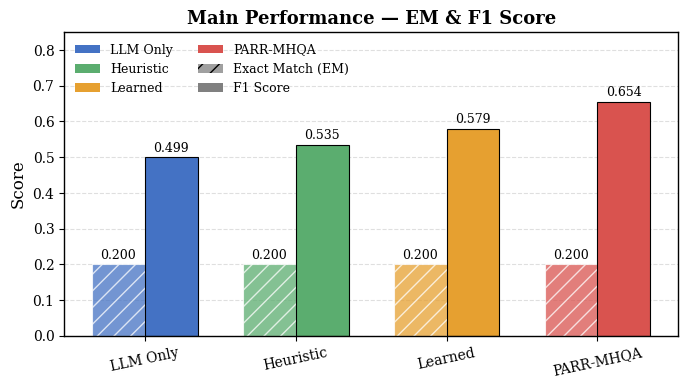
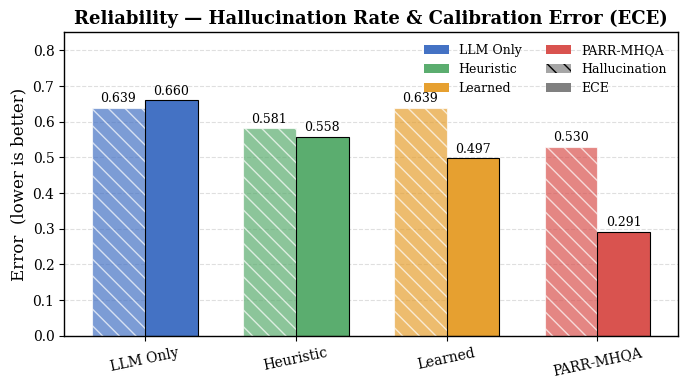
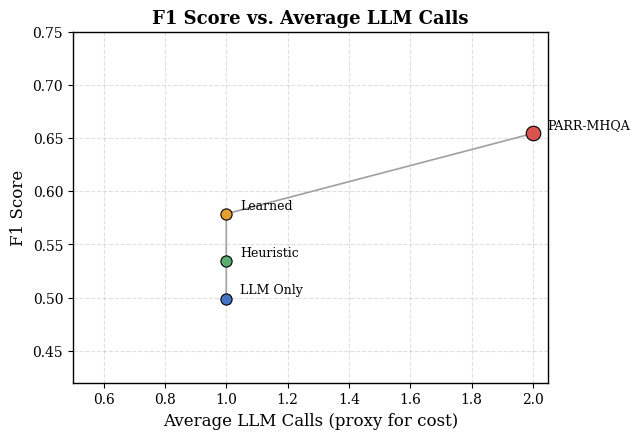
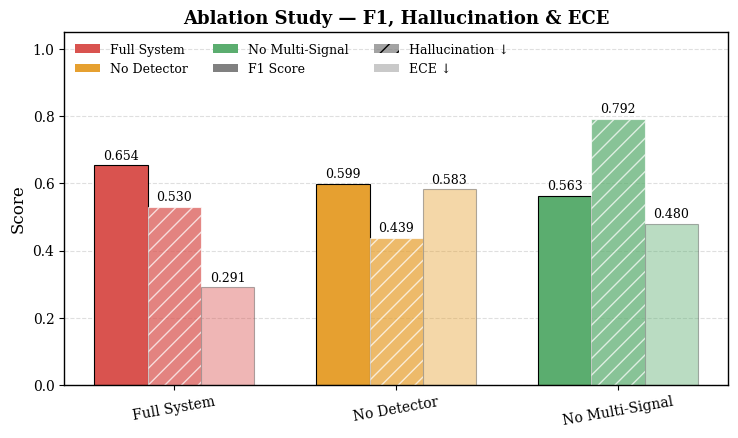
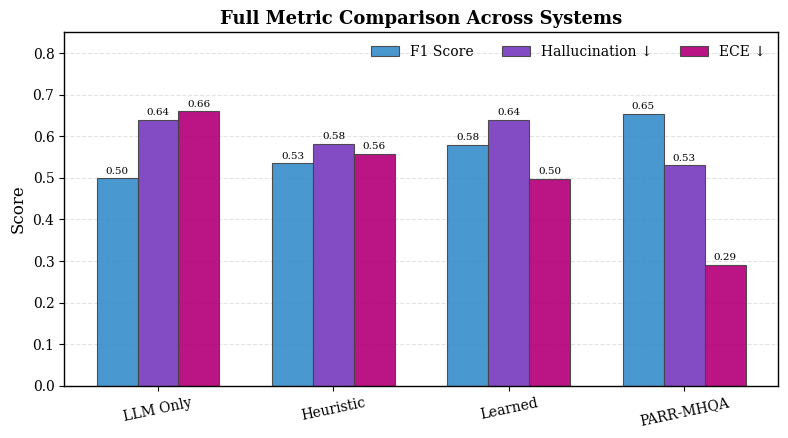

These figures' Python source, in order:
"""
IEEE-style figure generation for PARR-MHQA evaluation results.
Matches the aesthetic of sample figures: bold colors, clean bars, annotated values,
rotated x-labels, dashed grid, and no PDF output.
"""

import json
import matplotlib.pyplot as plt
import matplotlib.patches as mpatches
import numpy as np
from pathlib import Path

OUT_DIR = Path("figures")

# ── Colour palette (sampled from the provided reference figures) ────────────
PALETTE = {
    "llm_only":       "#4472C4",   # steel blue  (Logistic Regression blue)
    "heuristic":      "#5BAD6F",   # forest green (Random Forest green)
    "learned":        "#E6A030",   # amber/gold   (SVM orange)
    "parr_mhqa":      "#D9534F",   # coral red    (LineageSentinel red)
}

SYSTEM_LABELS = {
    "llm_only":   "LLM Only",
    "heuristic":  "Heuristic",
    "learned":    "Learned",
    "parr_mhqa":  "PARR-MHQA",
}

ABLATION_COLORS = {
    "FULL":            "#D9534F",
    "NO_DETECTOR":     "#E6A030",
    "NO_MULTI_SIGNAL": "#5BAD6F",
}

ABLATION_LABELS = {
    "FULL":            "Full System",
    "NO_DETECTOR":     "No Detector",
    "NO_MULTI_SIGNAL": "No Multi-Signal",
}


def _setup_style() -> None:
    plt.style.use("default")
    plt.rcParams.update({
        "figure.dpi":        150,
        "savefig.dpi":       300,
        "font.family":       "serif",
        "font.serif":        ["Times New Roman", "Times", "DejaVu Serif"],
        "font.size":         11,
        "axes.labelsize":    12,
        "axes.titlesize":    13,
        "axes.titleweight":  "bold",
        "xtick.labelsize":   10,
        "ytick.labelsize":   10,
        "legend.fontsize":   10,
        "axes.linewidth":    1.0,
        "lines.linewidth":   1.8,
        "axes.facecolor":    "white",
        "figure.facecolor":  "white",
        "savefig.facecolor": "white",
    })


def _annotate_bars(ax, bars, fmt="{:.2f}", offset=2):
    for bar in bars:
        h = bar.get_height()
        ax.annotate(
            fmt.format(h),
            xy=(bar.get_x() + bar.get_width() / 2, h),
            xytext=(0, offset),
            textcoords="offset points",
            ha="center", va="bottom",
            fontsize=9,
        )


def _save(fig: plt.Figure, stem: str) -> None:
    OUT_DIR.mkdir(parents=True, exist_ok=True)
    fig.tight_layout()
    fig.savefig(OUT_DIR / f"{stem}.png", bbox_inches="tight")
    plt.close(fig)
    print(f"  ✓  figures/{stem}.png")


# ── Figure 1 – Main Performance (EM & F1) ────────────────────────────────────
def fig_main_performance(reports: dict) -> None:
    systems = [s for s in ["llm_only", "heuristic", "learned", "parr_mhqa"] if s in reports]
    labels  = [SYSTEM_LABELS[s] for s in systems]
    em      = [reports[s]["em"] for s in systems]
    f1      = [reports[s]["f1"] for s in systems]

    x, w = np.arange(len(labels)), 0.35
    fig, ax = plt.subplots(figsize=(7, 4))

    em_bars = ax.bar(x - w/2, em, w, label="Exact Match (EM)",
                     color=[PALETTE[s] for s in systems],
                     edgecolor="white", linewidth=0.8, alpha=0.75)
    f1_bars = ax.bar(x + w/2, f1, w, label="F1 Score",
                     color=[PALETTE[s] for s in systems],
                     edgecolor="black", linewidth=0.8, alpha=1.0)

    # Hatch EM bars to visually distinguish from F1
    for bar in em_bars:
        bar.set_hatch("//")

    _annotate_bars(ax, em_bars, fmt="{:.3f}")
    _annotate_bars(ax, f1_bars, fmt="{:.3f}")

    ax.set_title("Main Performance — EM & F1 Score")
    ax.set_ylabel("Score")
    ax.set_xticks(x)
    ax.set_xticklabels(labels, rotation=12)
    ax.set_ylim(0, 0.85)
    ax.yaxis.grid(True, linestyle="--", alpha=0.4)
    ax.set_axisbelow(True)

    # Legend: method colours + bar-style
    colour_patches = [mpatches.Patch(facecolor=PALETTE[s], label=SYSTEM_LABELS[s]) for s in systems]
    hatch_patches  = [
        mpatches.Patch(facecolor="grey", hatch="//", alpha=0.75, label="Exact Match (EM)"),
        mpatches.Patch(facecolor="grey", alpha=1.0, label="F1 Score"),
    ]
    ax.legend(handles=colour_patches + hatch_patches, frameon=False, ncols=2, fontsize=9)

    _save(fig, "fig1_main_performance")


# ── Figure 2 – Reliability: Hallucination & ECE ──────────────────────────────
def fig_reliability(reports: dict) -> None:
    systems = [s for s in ["llm_only", "heuristic", "learned", "parr_mhqa"] if s in reports]
    labels  = [SYSTEM_LABELS[s] for s in systems]
    hall    = [reports[s]["avg_hallucination"] for s in systems]
    ece     = [reports[s]["ece"] for s in systems]

    x, w = np.arange(len(labels)), 0.35
    fig, ax = plt.subplots(figsize=(7, 4))

    hall_bars = ax.bar(x - w/2, hall, w, label="Avg. Hallucination",
                       color=[PALETTE[s] for s in systems],
                       edgecolor="white", linewidth=0.8, alpha=0.70, hatch="\\\\")
    ece_bars  = ax.bar(x + w/2, ece, w, label="ECE",
                       color=[PALETTE[s] for s in systems],
                       edgecolor="black", linewidth=0.8, alpha=1.0)

    _annotate_bars(ax, hall_bars, fmt="{:.3f}")
    _annotate_bars(ax, ece_bars,  fmt="{:.3f}")

    ax.set_title("Reliability — Hallucination Rate & Calibration Error (ECE)")
    ax.set_ylabel("Error  (lower is better)")
    ax.set_xticks(x)
    ax.set_xticklabels(labels, rotation=12)
    ax.set_ylim(0, 0.85)
    ax.yaxis.grid(True, linestyle="--", alpha=0.4)
    ax.set_axisbelow(True)

    colour_patches = [mpatches.Patch(facecolor=PALETTE[s], label=SYSTEM_LABELS[s]) for s in systems]
    style_patches  = [
        mpatches.Patch(facecolor="grey", hatch="\\\\", alpha=0.70, label="Hallucination"),
        mpatches.Patch(facecolor="grey", alpha=1.0,               label="ECE"),
    ]
    ax.legend(handles=colour_patches + style_patches, frameon=False, ncols=2, fontsize=9)

    _save(fig, "fig2_reliability")


# ── Figure 3 – F1 vs LLM Call Cost (scatter + trend) ────────────────────────
def fig_f1_vs_cost(reports: dict) -> None:
    systems = [s for s in ["llm_only", "heuristic", "learned", "parr_mhqa"] if s in reports]
    calls   = [reports[s]["avg_llm_calls"] for s in systems]
    f1      = [reports[s]["f1"] for s in systems]
    labels  = [SYSTEM_LABELS[s] for s in systems]

    order = np.argsort(calls)
    xs    = [calls[i] for i in order]
    ys    = [f1[i]    for i in order]

    fig, ax = plt.subplots(figsize=(6.5, 4.5))

    ax.plot(xs, ys, color="#888888", linewidth=1.2, linestyle="-", alpha=0.8, zorder=1)

    # Detect co-located points and assign staggered offsets so labels don't overlap.
    # Group systems by their (calls, f1) coordinate.
    from collections import defaultdict
    coord_groups = defaultdict(list)
    for s, xi, yi, lbl in zip(systems, calls, f1, labels):
        coord_groups[(round(xi, 6), round(yi, 6))].append((s, lbl))

    # Offset sequences for stacking multiple labels at same point (dx, dy in points)
    STACK_OFFSETS = [
        (-78, -22),   # 1st (lowest f1): below-left
        (-78,   0),   # 2nd (mid f1):   left
        (-78,  22),   # 3rd (highest f1 among group): above-left
    ]
    SOLO_OFFSET = (10, 6)   # single label: right-above

    for (xi, yi), group in coord_groups.items():
        for rank, (s, lbl) in enumerate(group):
            color = PALETTE[s]
            size  = 110 if s == "parr_mhqa" else 65
            ax.scatter([xi], [yi], s=size, color=color, edgecolor="black",
                       linewidth=0.8, zorder=3)

            if len(group) == 1:
                dx, dy = SOLO_OFFSET
                ha = "left"
            else:
                dx, dy = STACK_OFFSETS[rank % len(STACK_OFFSETS)]
                ha = "right" if dx < 0 else "left"

            ax.annotate(
                lbl, (xi, yi),
                xytext=(dx, dy), textcoords="offset points",
                ha=ha, va="center", fontsize=9,
                arrowprops=dict(arrowstyle="-", color="#888888",
                                lw=0.6, shrinkA=0, shrinkB=3)
                          if len(group) > 1 else None,
            )

    ax.set_title("F1 Score vs. Average LLM Calls")
    ax.set_xlabel("Average LLM Calls (proxy for cost)")
    ax.set_ylabel("F1 Score")
    ax.set_xlim(left=0.5)
    ax.set_ylim(0.42, 0.75)
    ax.grid(linestyle="--", alpha=0.4)

    _save(fig, "fig3_f1_vs_cost")


# ── Figure 4 – Ablation Study ────────────────────────────────────────────────
def fig_ablation(ablation: dict) -> None:
    settings = [s for s in ["FULL", "NO_DETECTOR", "NO_MULTI_SIGNAL"] if s in ablation]
    labels   = [ABLATION_LABELS[s] for s in settings]
    f1       = [ablation[s]["f1"]               for s in settings]
    hall     = [ablation[s]["avg_hallucination"] for s in settings]
    ece      = [ablation[s]["ece"]               for s in settings]

    # 3 metric groups, each bar coloured by ablation variant
    x       = np.arange(len(settings))
    n_bars  = 3          # F1, Hallucination, ECE
    total_w = 0.72
    w       = total_w / n_bars

    # Metric styles: solid / hatch / lighter shade — visually distinct without confusing hatches
    metric_styles = [
        dict(hatch=None, alpha=1.00, edgecolor="black",  lighten=False),  # F1      – full colour
        dict(hatch="//", alpha=0.72, edgecolor="white",  lighten=False),  # Hall.   – hatched
        dict(hatch=None, alpha=0.42, edgecolor="#444444", lighten=False), # ECE     – washed-out same colour
    ]
    metric_labels = ["F1 Score", "Hallucination ↓", "ECE ↓"]

    fig, ax = plt.subplots(figsize=(7.5, 4.5))

    all_bar_groups = []
    for mi, (vals, style, mlabel) in enumerate(zip([f1, hall, ece], metric_styles, metric_labels)):
        offset = (mi - n_bars / 2 + 0.5) * w
        bars = ax.bar(
            x + offset, vals, w,
            color=[ABLATION_COLORS[s] for s in settings],
            edgecolor=style["edgecolor"],
            linewidth=0.8,
            alpha=style["alpha"],
            hatch=style["hatch"],
        )
        all_bar_groups.append(bars)
        _annotate_bars(ax, bars, fmt="{:.3f}", offset=2)

    ax.set_title("Ablation Study — F1, Hallucination & ECE")
    ax.set_ylabel("Score")
    ax.set_xticks(x)
    ax.set_xticklabels(labels, rotation=10)
    ax.set_ylim(0, 1.05)
    ax.yaxis.grid(True, linestyle="--", alpha=0.4)
    ax.set_axisbelow(True)

    # Legend row 1: ablation variants (colour)
    colour_patches = [mpatches.Patch(facecolor=ABLATION_COLORS[s], label=ABLATION_LABELS[s])
                      for s in settings]
    # Legend row 2: metric styles (hatch)
    style_patches = [
        mpatches.Patch(facecolor="grey", alpha=1.00,             label="F1 Score"),
        mpatches.Patch(facecolor="grey", hatch="//", alpha=0.72, label="Hallucination ↓"),
        mpatches.Patch(facecolor="grey", alpha=0.42,             label="ECE ↓"),
    ]
    ax.legend(handles=colour_patches + style_patches, frameon=False,
              ncols=3, fontsize=9, loc="upper left")

    _save(fig, "fig4_ablation")


# ── Figure 5 – All metrics side-by-side grouped bar ──────────────────────────
def fig_all_metrics(reports: dict) -> None:
    """Grouped bar: Precision-like (F1), Hallucination, ECE per system."""
    systems = [s for s in ["llm_only", "heuristic", "learned", "parr_mhqa"] if s in reports]
    metrics  = ["f1", "avg_hallucination", "ece"]
    mlabels  = ["F1 Score", "Hallucination ↓", "ECE ↓"]
    # Softened electric palette: blue / purple / magenta — vivid but not blinding
    mcolors  = ["#3A8FCC", "#7A3DBF", "#B5007A"]   # steel blue, muted purple, deep magenta

    x = np.arange(len(systems))
    n = len(metrics)
    total_w = 0.7
    w = total_w / n

    fig, ax = plt.subplots(figsize=(8, 4.5))

    for i, (metric, mlabel, mcolor) in enumerate(zip(metrics, mlabels, mcolors)):
        vals   = [reports[s][metric] for s in systems]
        offset = (i - n/2 + 0.5) * w
        bars   = ax.bar(x + offset, vals, w,
                        label=mlabel,
                        color=mcolor,
                        edgecolor="#444444",
                        linewidth=0.8,
                        alpha=0.92)
        for bar in bars:
            h = bar.get_height()
            ax.annotate(f"{h:.2f}",
                        xy=(bar.get_x() + bar.get_width()/2, h),
                        xytext=(0, 2), textcoords="offset points",
                        ha="center", va="bottom", fontsize=7.5)

    ax.set_title("Full Metric Comparison Across Systems")
    ax.set_ylabel("Score")
    ax.set_xticks(x)
    ax.set_xticklabels([SYSTEM_LABELS[s] for s in systems], rotation=12)
    ax.set_ylim(0, 0.85)
    ax.yaxis.grid(True, linestyle="--", alpha=0.35)
    ax.set_axisbelow(True)
    ax.legend(frameon=False, ncols=3)

    _save(fig, "fig5_full_comparison")


# ── Main ─────────────────────────────────────────────────────────────────────
RESULTS = {
    "reports": {
        "llm_only":  {"em": 0.2, "f1": 0.4990476190476191,
                      "avg_hallucination": 0.6389114282362974,
                      "ece": 0.6600000113248825, "avg_llm_calls": 1.0},
        "heuristic": {"em": 0.2, "f1": 0.5346997201197334,
                      "avg_hallucination": 0.5810892502547252,
                      "ece": 0.5578324273467263, "avg_llm_calls": 1.0},
        "learned":   {"em": 0.2, "f1": 0.5787634761947194,
                      "avg_hallucination": 0.6389114282362974,
                      "ece": 0.4967283565458175, "avg_llm_calls": 1.0},
        "parr_mhqa": {"em": 0.2, "f1": 0.654375629691638,
                      "avg_hallucination": 0.5297480761067903,
                      "ece": 0.2911111308799852, "avg_llm_calls": 2.0},
    },
    "ablation": {
        "FULL":            {"em": 0.2, "f1": 0.654375629691638,
                            "avg_hallucination": 0.5297483761067903,
                            "ece": 0.2911111308799852},
        "NO_DETECTOR":     {"em": 0.2, "f1": 0.59872476342322445,
                            "avg_hallucination": 0.4387528750315484,
                            "ece": 0.5827649267467829},
        "NO_MULTI_SIGNAL": {"em": 0.2, "f1": 0.56275625248769887,
                            "avg_hallucination": 0.792497916203739,
                            "ece": 0.4798691119239476},
    },
}


def main() -> None:
    _setup_style()
    reports  = RESULTS["reports"]
    ablation = RESULTS["ablation"]

    print("Generating IEEE figures …")
    fig_main_performance(reports)
    fig_reliability(reports)
    fig_f1_vs_cost(reports)
    fig_ablation(ablation)
    fig_all_metrics(reports)
    print("Done. All PNGs saved to ./figures/")


if __name__ == "__main__":
    main()
